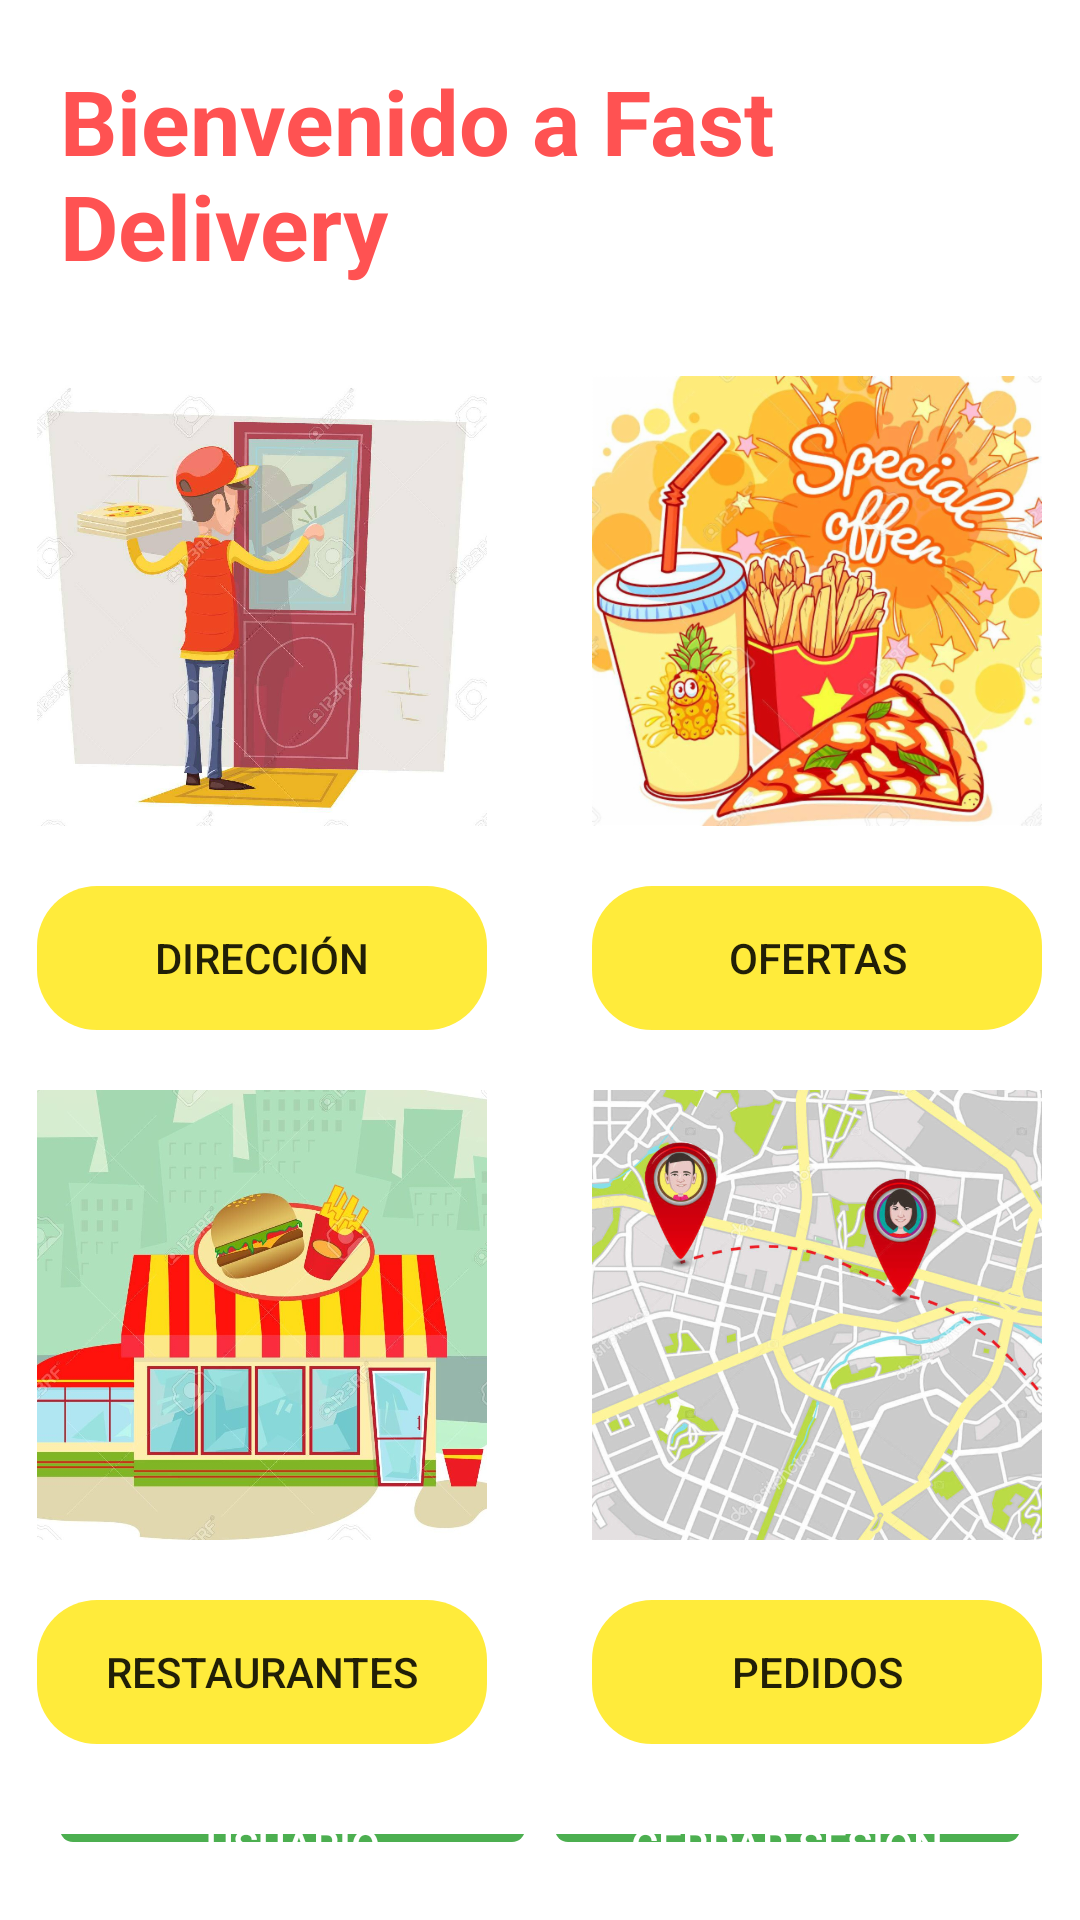

Layout XML and referenced resources for this Android screen:
<!-- AndroidManifest.xml: application theme AppTheme -->
<!-- res/layout/activity_menu.xml -->
<?xml version="1.0" encoding="utf-8"?>
<androidx.coordinatorlayout.widget.CoordinatorLayout xmlns:android="http://schemas.android.com/apk/res/android"
    xmlns:app="http://schemas.android.com/apk/res-auto"
    xmlns:tools="http://schemas.android.com/tools"
    android:layout_width="match_parent"
    android:layout_height="match_parent"
    tools:context=".MenuActivity"
    android:fitsSystemWindows="true">
    <LinearLayout
        android:layout_width="match_parent"
        android:layout_height="match_parent"
        android:orientation="vertical"
        android:background="@color/colorWhite">
        
        <TextView
            android:layout_width="match_parent"
            android:layout_height="wrap_content"
            android:layout_margin="20dp"
            android:textSize="30sp"
            android:text="@string/Bienvenido"
            android:textStyle="bold"
            android:textColor="@color/colorAccent"
            android:layout_gravity="center_horizontal"/>
        <LinearLayout
            android:layout_width="wrap_content"
            android:layout_height="wrap_content"
            android:orientation="horizontal"
            android:layout_margin="10dp"
            android:layout_gravity="center_horizontal">

            <ImageView
                android:layout_width="150dp"
                android:layout_height="150dp"
                android:src="@drawable/casadatos1"
                android:layout_marginRight="35dp"/>
            <ImageView
                android:layout_width="150dp"
                android:layout_height="150dp"
                android:src="@drawable/ofertas1"/>
        </LinearLayout>
        <LinearLayout
            android:layout_width="wrap_content"
            android:layout_height="wrap_content"
            android:orientation="horizontal"
            android:layout_margin="10dp"
            android:layout_gravity="center_horizontal">
            <Button
                android:layout_width="150dp"
                android:layout_height="wrap_content"
                android:text="@string/InformacionCasa"
                android:layout_marginRight="35dp"
                android:background="@drawable/rounded_button"
                android:backgroundTint="@color/colorPrimary"/>
            <Button
                android:id="@+id/btnOfertas"
                android:layout_width="150dp"
                android:layout_height="wrap_content"
                android:text="@string/Ofertas"
                android:background="@drawable/rounded_button"
                android:backgroundTint="@color/colorPrimary"
                android:onClick="onClick"/>
        </LinearLayout>

        <LinearLayout
            android:layout_width="wrap_content"
            android:layout_height="wrap_content"
            android:orientation="horizontal"
            android:layout_margin="10dp"
            android:layout_gravity="center_horizontal">

            <ImageView
                android:layout_width="150dp"
                android:layout_height="150dp"
                android:src="@drawable/restaurante"
                android:layout_marginRight="35dp" />
            <ImageView
                android:layout_width="150dp"
                android:layout_height="150dp"
                android:src="@drawable/pedidos"/>
        </LinearLayout>
        <LinearLayout
            android:layout_width="wrap_content"
            android:layout_height="wrap_content"
            android:orientation="horizontal"
            android:layout_margin="10dp"
            android:layout_gravity="center_horizontal">
            <Button
                android:layout_width="150dp"
                android:layout_height="wrap_content"
                android:text="@string/Restaurantes"
                android:layout_marginRight="35dp"
                android:background="@drawable/rounded_button"
                android:backgroundTint="@color/colorPrimary"/>
            <Button
                android:layout_width="150dp"
                android:layout_height="wrap_content"
                android:text="@string/Pedidos"
                android:background="@drawable/rounded_button"
                android:backgroundTint="@color/colorPrimary"/>
        </LinearLayout>
        <LinearLayout
            android:layout_width="match_parent"
            android:layout_height="match_parent"
            android:orientation="horizontal"
            android:gravity="bottom"
            android:layout_margin="20dp">

            <Button
                android:id="@+id/btnRepartidor"
                android:layout_width="0dp"
                android:layout_weight="1"
                android:layout_height="wrap_content"
                android:background="@drawable/rounded_button"
                android:backgroundTint="@color/colorRepartidor"
                android:textColor="@color/colorWhite"
                android:layout_marginRight="5dp"
                android:text="@string/InformacionUsuario"/>
            <Button
                android:id="@+id/btnCliente"
                android:layout_width="0dp"
                android:layout_height="wrap_content"
                android:layout_weight="1"
                android:background="@drawable/rounded_button"
                android:backgroundTint="@color/colorRepartidor"
                android:layout_marginLeft="5dp"
                android:textColor="@color/colorWhite"
                android:text="@string/CerrarSesion"/>
        </LinearLayout>



    </LinearLayout>


</androidx.coordinatorlayout.widget.CoordinatorLayout>
<!-- resources referenced by this layout -->
<resources>
  <color name="colorAccent">#FF5252</color>
  <color name="colorPrimary">#FFEB3B</color>
  <color name="colorRepartidor">#4CAF50</color>
  <color name="colorWhite">#FFFFFF</color>
  <!-- drawable casadatos1: png bitmap (drawable-hdpi, 544424 bytes) -->
  <!-- drawable ofertas1: png bitmap (drawable-mdpi, 538051 bytes) -->
  <!-- drawable pedidos: png bitmap (drawable-hdpi, 704740 bytes) -->
  <!-- drawable restaurante: png bitmap (drawable-hdpi, 550554 bytes) -->
  <!-- drawable rounded_button (drawable) -->
  <?xml version="1.0" encoding="utf-8"?>
  <shape
      xmlns:android="http://schemas.android.com/apk/res/android"
      android:shape="rectangle" android:padding = "10dp">
  
      <corners android:radius="20dp"/>
  
  </shape>
  <string name="Bienvenido">Bienvenido a Fast Delivery</string>
  <string name="CerrarSesion">CERRAR SESIÓN</string>
  <string name="InformacionCasa">DIRECCIÓN</string>
  <string name="InformacionUsuario">USUARIO</string>
  <string name="Ofertas">OFERTAS</string>
  <string name="Pedidos">PEDIDOS</string>
  <string name="Restaurantes">RESTAURANTES</string>
  <style name="AppTheme" parent="Theme.AppCompat.Light.NoActionBar">
          
          <item name="colorPrimary">@color/colorPrimary</item>
          <item name="colorPrimaryDark">@color/colorPrimaryDark</item>
          <item name="colorAccent">@color/colorAccent</item>
      </style>
  <color name="colorPrimaryDark">#FBC02D</color>
</resources>
